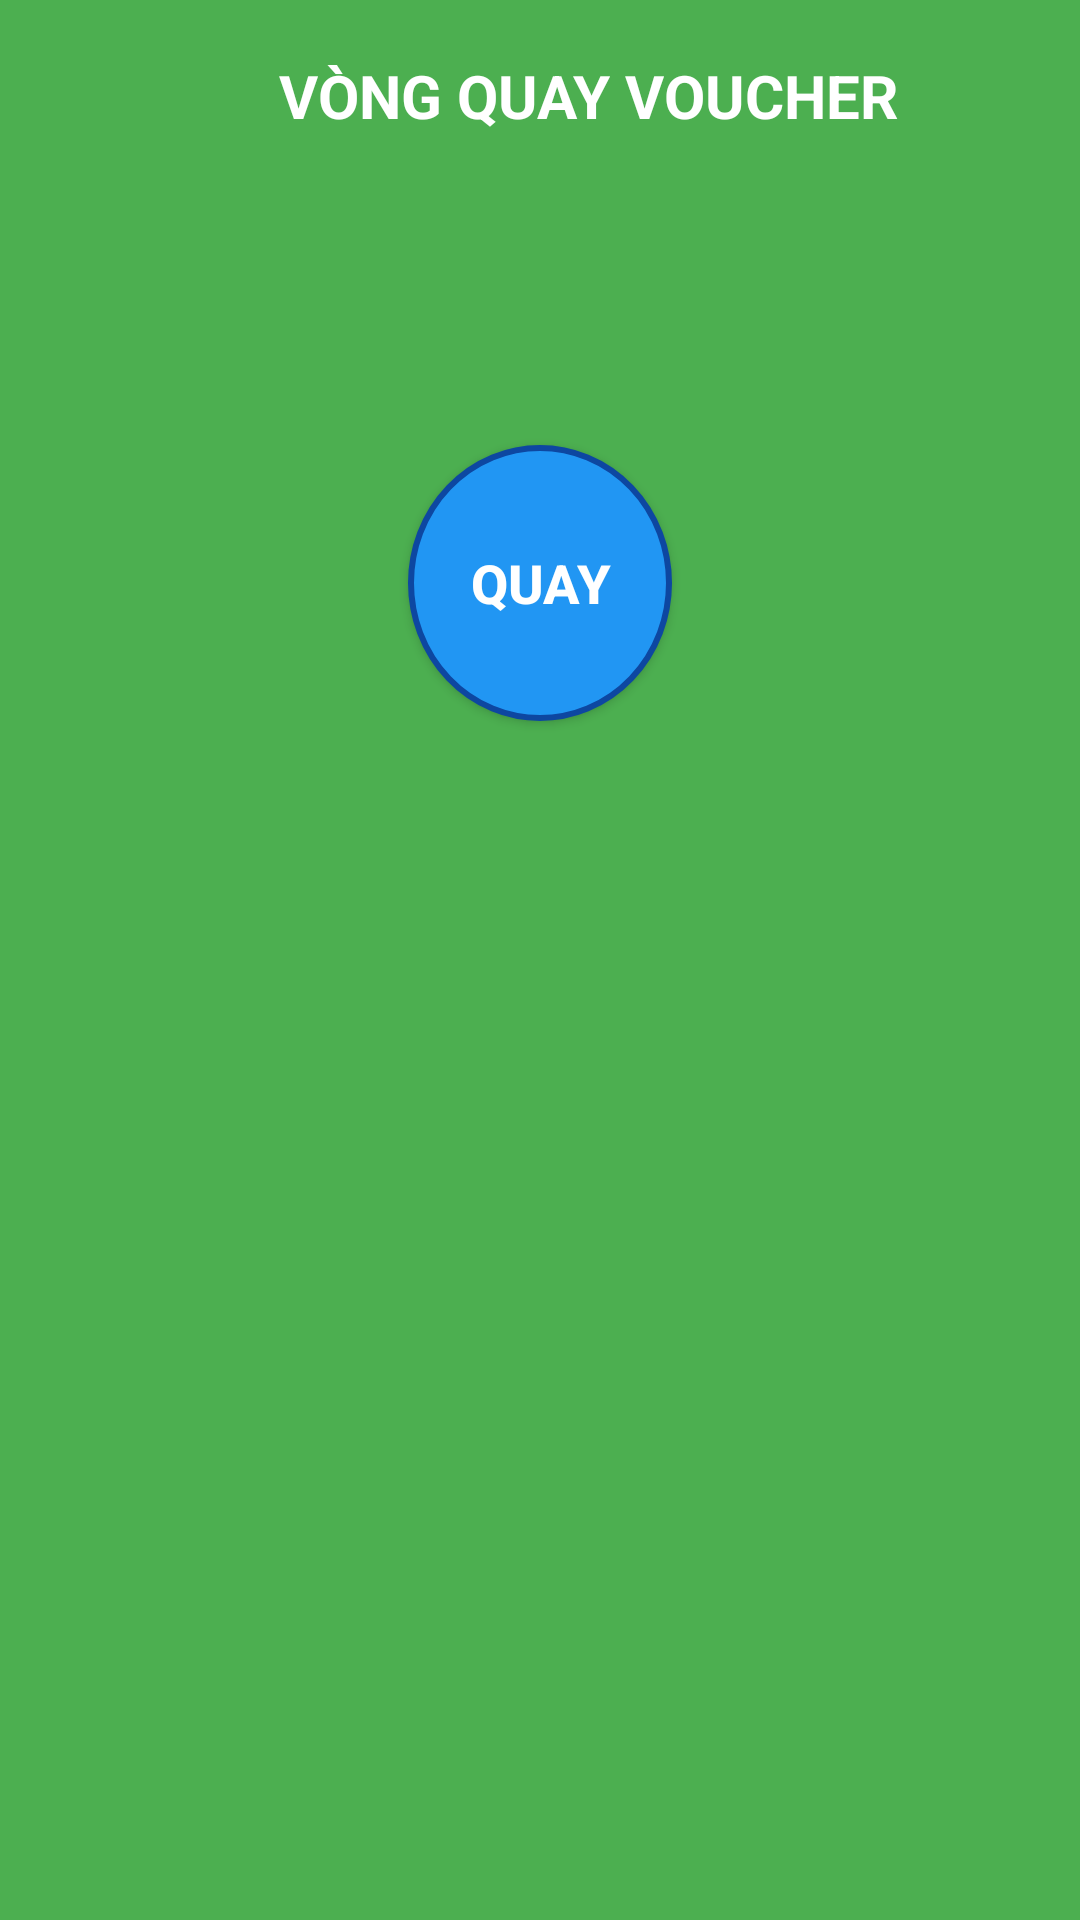

The Android layout XML behind this screen, and the referenced resources:
<!-- AndroidManifest.xml: application theme Theme.ProductSaleAndroid -->
<!-- res/layout/activity_spin_wheel.xml -->
<ScrollView xmlns:android="http://schemas.android.com/apk/res/android"
    android:layout_width="match_parent"
    android:layout_height="match_parent"
    android:background="#4CAF50"
    android:fillViewport="true"
    android:fitsSystemWindows="true">

    <LinearLayout
        android:orientation="vertical"
        android:layout_width="match_parent"
        android:layout_height="wrap_content"
        android:gravity="center_horizontal"
        android:padding="16dp">

        
        <LinearLayout
            android:orientation="horizontal"
            android:layout_width="match_parent"
            android:layout_height="wrap_content"
            android:gravity="center_vertical"
            android:paddingBottom="12dp">

            <ImageView
                android:id="@+id/btnBack"
                android:layout_width="32dp"
                android:layout_height="32dp"
                android:src="@drawable/ic_back"
                android:contentDescription="Back" />

            <TextView
                android:layout_width="0dp"
                android:layout_height="wrap_content"
                android:layout_weight="1"
                android:text="VÒNG QUAY VOUCHER"
                android:textColor="@android:color/white"
                android:textSize="20sp"
                android:textStyle="bold"
                android:gravity="center" />
        </LinearLayout>

        
        <FrameLayout
            android:layout_width="300dp"
            android:layout_height="300dp"
            android:layout_gravity="center">

            
            <ImageView
                android:id="@+id/imgSpinWheel"
                android:layout_width="match_parent"
                android:layout_height="match_parent"
                android:scaleType="fitXY"
                android:src="@drawable/spin_big"
                android:layout_marginBottom="10dp" /> 

            
            <Button
                android:id="@+id/btnSpin"
                android:layout_width="wrap_content"
                android:layout_height="92dp"
                android:layout_gravity="center"
                android:layout_marginTop="-16dp"
                android:background="@drawable/bg_spin_button"
                android:text="QUAY"
                android:textAllCaps="false"
                android:textColor="@android:color/white"
                android:textSize="18sp"
                android:textStyle="bold" />
        </FrameLayout>

    </LinearLayout>
</ScrollView>
<!-- resources referenced by this layout -->
<resources>
  <!-- drawable bg_spin_button (drawable) -->
  <shape xmlns:android="http://schemas.android.com/apk/res/android"
      android:shape="oval">
      <solid android:color="#2196F3" /> 
      <stroke android:width="2dp" android:color="#0D47A1" /> 
      <size android:width="80dp" android:height="80dp" />
  </shape>
  <style name="Theme.ProductSaleAndroid" parent="Base.Theme.ProductSaleAndroid" />
  <style name="Base.Theme.ProductSaleAndroid" parent="Theme.Material3.DayNight.NoActionBar">
          
          
      </style>
</resources>
